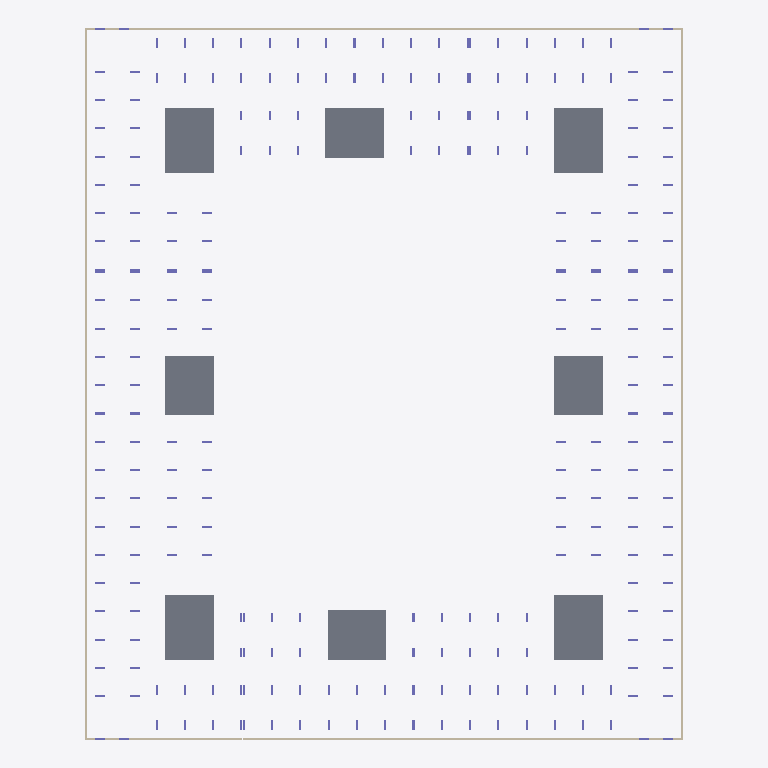
Plan cut of the same IFC building model at storey 'тб3_с1_э0' (level -3.82 m, cut at -2.42 m), seen from above with north up, elements coloured by IFC class: 12 walls (beige), 8 slabs (grey), 8 columns (violet). Cut surfaces are drawn darker.
Extent 73.0 m × 86.8 m × 21.9 m (x, y, z). Storeys (56): тб1_с1_э0 at -3.82 m; тб1_с2_э0 at -3.82 m; тб2_с1_э0 at -3.82 m; тб3_с1_э0 at -3.82 m; тб3_с2_э0 at -3.82 m; тб3_с3_э0 at -3.82 m; тб4_с1_э0 at -3.82 m; тб4_с2_э0 at -3.82 m; тб1_с1_э1 at -0.15 m; тб1_с2_э1 at -0.15 m; тб2_с1_э1 at -0.15 m; тб3_с1_э1 at -0.15 m; тб3_с2_э1 at -0.15 m; тб3_с3_э1 at -0.15 m; тб4_с1_э1 at -0.15 m; тб4_с2_э1 at -0.15 m. Elements (1517): 1400 IfcColumn, 65 IfcSlab, 52 IfcWall.

HEADER;
FILE_DESCRIPTION(('ViewDefinition[CoordinationView]'),'2;1');
FILE_NAME('','2024-05-20T12:20:17',(''),(''),'','BIMserver','');
FILE_SCHEMA(('IFC4X3'));
ENDSEC;
DATA;
#22205=IFCPROJECT('3UE3auSB56RRhAQ6lvrrUn',#27150,'ЮКВ17',$,$,$,$,(#146),#22201);
#22202=IFCSITE('328OZXq8rBvPok7WwIBSbC',#4,'ekb',$,$,#22203,$,'Екатеринбург',.COMPLEX.,$,$,$,$,$);
#22171=IFCSITE('2A9At49ovDJ9we95Hc1k_b',#4,'Южные кварталыы',$,$,#22166,$,'Южные кварталы',.PARTIAL.,$,$,$,$,$);
#3=IFCBUILDING('34mrjV16L6YR$$r2h8jmAi',#4,'BRU_Секция_CN78_С1',$,'BRU_Секция_CN78',#5,$,$,.ELEMENT.,$,$,$);
#9=IFCBUILDING('1JHajz19TAmQtOoryeyuQk',#4,'BRU_Секция_EW6_1_С2',$,'BRU_Секция_EW6_1',#10,$,$,.ELEMENT.,$,$,$);
#13=IFCBUILDING('2t443Rlq1B691Vt9djSehf',#4,'BRU_Секция_CN78_С3',$,'BRU_Секция_CN78',#14,$,$,.ELEMENT.,$,$,$);
#17=IFCBUILDING('0nQmrbq015cuQ9EHR$Kl6O',#4,'BRU_Секция_NS8_С4',$,'BRU_Секция_NS8',#18,$,$,.ELEMENT.,$,$,$);
#21=IFCBUILDING('3FxJsi7pD1ReyB7Cu8zjyF',#4,'BRU_Секция_CS78_С5',$,'BRU_Секция_CS78',#22,$,$,.ELEMENT.,$,$,$);
#25=IFCBUILDING('1IS6wG73DF8wryzkzGflPu',#4,'BRU_Секция_EW8_С6',$,'BRU_Секция_EW8',#26,$,$,.ELEMENT.,$,$,$);
#29=IFCBUILDING('3DfgKEEs1BkvLXohMo8a11',#4,'BRU_Секция_CS58_С7',$,'BRU_Секция_CS58',#30,$,$,.ELEMENT.,$,$,$);
#33=IFCBUILDING('3CVKxuNhH1dAnFDaiyQDv5',#4,'BRU_Секция_NS8_С8',$,'BRU_Секция_NS8',#34,$,$,.ELEMENT.,$,$,$);
#22164=IFCBUILDING('0dhVJa3XnF9egluyuR$XXc',#4,'ЮКВ17',$,'BRU_Квартал_закрытый_12х16_без_башни',#22165,$,'Южные кварталыы 17',.COMPLEX.,$,$,$);
#22173=IFCBUILDING('2zcL7UdETEJOVxwqwCPVbY',#4,'тб_2',$,'BRU_Температурный_блок',#22178,$,$,.COMPLEX.,$,$,$);
#22174=IFCBUILDING('2VyTR05n57hBha3PkXPTiI',#4,'тб_3',$,'BRU_Температурный_блок',#22184,$,$,.COMPLEX.,$,$,$);
#22175=IFCBUILDING('1exdQJixn0mv$cHb2yA0eI',#4,'тб_6',$,'BRU_Температурный_блок',#22190,$,$,.COMPLEX.,$,$,$);
#22176=IFCBUILDING('0IuXB781HB3xngTZFkQQO3',#4,'тб_8',$,'BRU_Температурный_блок',#22196,$,$,.COMPLEX.,$,$,$);
#8626=IFCBUILDINGSTOREY('0IRzfYJoDArA8Y2ihxiPws',#4,'тб1_с1_э0','Этаж -01 (отм. -3,820)','BRU_Этаж',#8627,$,$,.ELEMENT.,-3820.0);
#8673=IFCBUILDINGSTOREY('2gDRpqaO93ChlwsxUP_EFD',#4,'тб1_с1_э1','Этаж 01 (отм. -0,150)','BRU_Этаж',#8674,$,$,.ELEMENT.,-150.0);
#8718=IFCBUILDINGSTOREY('0A$Q5EHyr8VhUTb0IS5HdL',#4,'тб1_с1_э2','Этаж 02 (отм. +4,050)','BRU_Этаж',#8719,$,$,.ELEMENT.,4050.0);
#8763=IFCBUILDINGSTOREY('2rKb4_l6r3vuIJXT6RbpL5',#4,'тб1_с1_э3','Этаж 03 (отм. +7,350)','BRU_Этаж',#8764,$,$,.ELEMENT.,7350.0);
#8808=IFCBUILDINGSTOREY('09Uri0rX1DqwaYenywrFMm',#4,'тб1_с1_э4','Этаж 04 (отм. +10,650)','BRU_Этаж',#8809,$,$,.ELEMENT.,10650.0);
#8832=IFCBUILDINGSTOREY('2jYZjDsXv8Y8KO1MjjmTB9',#4,'тб1_с1_э5','Этаж 05 (отм. +13,950) Тех.этаж','BRU_Этаж',#8833,$,$,.ELEMENT.,13950.0);
#10374=IFCBUILDINGSTOREY('1BpoR7qmDA7e80G90h4$5Z',#4,'тб1_с1_э6','Этаж 06 (отм. +16,500) Кровля','BRU_Этаж',#10375,$,$,.ELEMENT.,16500.0);
#8866=IFCBUILDINGSTOREY('2i5dlaRm55COoO5QPh4L00',#4,'тб1_с2_э0','Этаж -01 (отм. -3,820)','BRU_Этаж',#8867,$,$,.ELEMENT.,-3820.0);
#8895=IFCBUILDINGSTOREY('1gkcRiGCD97PTmwbD$tbro',#4,'тб1_с2_э1','Этаж 01 (отм. -0,150)','BRU_Этаж',#8896,$,$,.ELEMENT.,-150.0);
#8924=IFCBUILDINGSTOREY('3vmorkusX7EfbljlvegAIY',#4,'тб1_с2_э2','Этаж 02 (отм. +4,050)','BRU_Этаж',#8925,$,$,.ELEMENT.,4050.0);
#8953=IFCBUILDINGSTOREY('1Rjr3fZI14huKP9Fn$7Eby',#4,'тб1_с2_э3','Этаж 03 (отм. +7,350)','BRU_Этаж',#8954,$,$,.ELEMENT.,7350.0);
#8982=IFCBUILDINGSTOREY('03pbtXbjj8awelvMdQ4jRz',#4,'тб1_с2_э4','Этаж 04 (отм. +10,650)','BRU_Этаж',#8983,$,$,.ELEMENT.,10650.0);
#9000=IFCBUILDINGSTOREY('0rQQVorR52nffXMW2l$OSO',#4,'тб1_с2_э5','Этаж 05 (отм. +13,950) Тех.этаж','BRU_Этаж',#9001,$,$,.ELEMENT.,13950.0);
#10385=IFCBUILDINGSTOREY('07PHV9iGH3Fu5yeJPfJCIa',#4,'тб1_с2_э6','Этаж 06 (отм. +16,500) Кровля','BRU_Этаж',#10386,$,$,.ELEMENT.,16500.0);
#9057=IFCBUILDINGSTOREY('3E6QG4O9jExBm4$y67J711',#4,'тб2_с1_э0','Этаж -01 (отм. -3,820)','BRU_Этаж',#9058,$,$,.ELEMENT.,-3820.0);
#9106=IFCBUILDINGSTOREY('2T6$XmGl96ixtUH7Ru6065',#4,'тб2_с1_э1','Этаж 01 (отм. -0,150)','BRU_Этаж',#9107,$,$,.ELEMENT.,-150.0);
#9155=IFCBUILDINGSTOREY('0taXwpb3r8CAiH4PDqA8ef',#4,'тб2_с1_э2','Этаж 02 (отм. +4,050)','BRU_Этаж',#9156,$,$,.ELEMENT.,4050.0);
#9204=IFCBUILDINGSTOREY('3uNXCNRZ51AR4wfcNiZyY8',#4,'тб2_с1_э3','Этаж 03 (отм. +7,350)','BRU_Этаж',#9205,$,$,.ELEMENT.,7350.0);
#9253=IFCBUILDINGSTOREY('3O2M3vTn56nBUD41moi1Zn',#4,'тб2_с1_э4','Этаж 04 (отм. +10,650)','BRU_Этаж',#9254,$,$,.ELEMENT.,10650.0);
#9279=IFCBUILDINGSTOREY('3Xd$GH$aXB9Ofwhg$EiATc',#4,'тб2_с1_э5','Этаж 05 (отм. +13,950) Тех.этаж','BRU_Этаж',#9280,$,$,.ELEMENT.,13950.0);
#10396=IFCBUILDINGSTOREY('3lYTR6piz91gC8l_0Cd7dB',#4,'тб2_с1_э6','Этаж 06 (отм. +16,500) Кровля','BRU_Этаж',#10397,$,$,.ELEMENT.,16500.0);
#9317=IFCBUILDINGSTOREY('2WwzaSg2r7mwcecqYHTEkw',#4,'тб3_с1_э0','Этаж -01 (отм. -3,820)','BRU_Этаж',#9318,$,$,.ELEMENT.,-3820.0);
#9350=IFCBUILDINGSTOREY('1a0SqMSJvAkwHT8nzL0rkP',#4,'тб3_с1_э1','Этаж 01 (отм. -0,150)','BRU_Этаж',#9351,$,$,.ELEMENT.,-150.0);
#9383=IFCBUILDINGSTOREY('3y0bgFPhT5AQJhNR_htuPG',#4,'тб3_с1_э2','Этаж 02 (отм. +4,050)','BRU_Этаж',#9384,$,$,.ELEMENT.,4050.0);
#9416=IFCBUILDINGSTOREY('1aDIPiwhX3aPCZYcNgsbst',#4,'тб3_с1_э3','Этаж 03 (отм. +7,350)','BRU_Этаж',#9417,$,$,.ELEMENT.,7350.0);
#9449=IFCBUILDINGSTOREY('14UDLg2FL47fmyJLYirtxc',#4,'тб3_с1_э4','Этаж 04 (отм. +10,650)','BRU_Этаж',#9450,$,$,.ELEMENT.,10650.0);
#9469=IFCBUILDINGSTOREY('1L86znn$LD6AS4S4jOifof',#4,'тб3_с1_э5','Этаж 05 (отм. +13,950) Тех.этаж','BRU_Этаж',#9470,$,$,.ELEMENT.,13950.0);
#10407=IFCBUILDINGSTOREY('2FEPlTEh5ASwrXOqTepV16',#4,'тб3_с1_э6','Этаж 06 (отм. +16,500) Кровля','BRU_Этаж',#10408,$,$,.ELEMENT.,16500.0);
#9522=IFCBUILDINGSTOREY('39ni0tpgLD$9otXwSlU0jh',#4,'тб3_с2_э0','Этаж -01 (отм. -3,820)','BRU_Этаж',#9523,$,$,.ELEMENT.,-3820.0);
#9567=IFCBUILDINGSTOREY('3gEuzO4JDBgugfhYHxzfdT',#4,'тб3_с2_э1','Этаж 01 (отм. -0,150)','BRU_Этаж',#9568,$,$,.ELEMENT.,-150.0);
#9612=IFCBUILDINGSTOREY('2LNL7PrcrCWRId9d5OLvoj',#4,'тб3_с2_э2','Этаж 02 (отм. +4,050)','BRU_Этаж',#9613,$,$,.ELEMENT.,4050.0);
#9657=IFCBUILDINGSTOREY('1kKdVpQyH1vuzduQsx$1oB',#4,'тб3_с2_э3','Этаж 03 (отм. +7,350)','BRU_Этаж',#9658,$,$,.ELEMENT.,7350.0);
#9702=IFCBUILDINGSTOREY('3UoIEziaDEQuwTI0EotFlD',#4,'тб3_с2_э4','Этаж 04 (отм. +10,650)','BRU_Этаж',#9703,$,$,.ELEMENT.,10650.0);
#9726=IFCBUILDINGSTOREY('1W8OIvbS18t8$Fq_kdqkTW',#4,'тб3_с2_э5','Этаж 05 (отм. +13,950) Тех.этаж','BRU_Этаж',#9727,$,$,.ELEMENT.,13950.0);
#10418=IFCBUILDINGSTOREY('1ad1J8hlT1xOiKza0Aq9cX',#4,'тб3_с2_э6','Этаж 06 (отм. +16,500) Кровля','BRU_Этаж',#10419,$,$,.ELEMENT.,16500.0);
#9768=IFCBUILDINGSTOREY('2m4yPcmmX89ACOfBZ6LO_x',#4,'тб3_с3_э0','Этаж -01 (отм. -3,820)','BRU_Этаж',#9769,$,$,.ELEMENT.,-3820.0);
#9805=IFCBUILDINGSTOREY('2KBRdeyb1EYfDQw2Tj7w_v',#4,'тб3_с3_э1','Этаж 01 (отм. -0,150)','BRU_Этаж',#9806,$,$,.ELEMENT.,-150.0);
#9842=IFCBUILDINGSTOREY('3AVuqhVS55QRduVX$nnfW7',#4,'тб3_с3_э2','Этаж 02 (отм. +4,050)','BRU_Этаж',#9843,$,$,.ELEMENT.,4050.0);
#9879=IFCBUILDINGSTOREY('0CWiEu3eb0Nuz_TPLYdRm_',#4,'тб3_с3_э3','Этаж 03 (отм. +7,350)','BRU_Этаж',#9880,$,$,.ELEMENT.,7350.0);
#9916=IFCBUILDINGSTOREY('23Zx4IeBn99f9ZFcfWcMwq',#4,'тб3_с3_э4','Этаж 04 (отм. +10,650)','BRU_Этаж',#9917,$,$,.ELEMENT.,10650.0);
#9938=IFCBUILDINGSTOREY('187sZ3W3T1yAOlLSWfv$aG',#4,'тб3_с3_э5','Этаж 05 (отм. +13,950) Тех.этаж','BRU_Этаж',#9939,$,$,.ELEMENT.,13950.0);
#10429=IFCBUILDINGSTOREY('3OshRlorLDRh_Qb5ni1b$d',#4,'тб3_с3_э6','Этаж 06 (отм. +16,500) Кровля','BRU_Этаж',#10430,$,$,.ELEMENT.,16500.0);
#9983=IFCBUILDINGSTOREY('26s1nkT018DR9k9VqvuuUE',#4,'тб4_с1_э0','Этаж -01 (отм. -3,820)','BRU_Этаж',#9984,$,$,.ELEMENT.,-3820.0);
#10020=IFCBUILDINGSTOREY('2nUm1VQmP2m9tBvwTMEANm',#4,'тб4_с1_э1','Этаж 01 (отм. -0,150)','BRU_Этаж',#10021,$,$,.ELEMENT.,-150.0);
#10057=IFCBUILDINGSTOREY('0za8eKlgDBgeZhAxmcegVN',#4,'тб4_с1_э2','Этаж 02 (отм. +4,050)','BRU_Этаж',#10058,$,$,.ELEMENT.,4050.0);
#10094=IFCBUILDINGSTOREY('1vIvYqxVf6599SUm$yJ2j6',#4,'тб4_с1_э3','Этаж 03 (отм. +7,350)','BRU_Этаж',#10095,$,$,.ELEMENT.,7350.0);
#10131=IFCBUILDINGSTOREY('1N0Jglae5DxfjYmgpsrr1x',#4,'тб4_с1_э4','Этаж 04 (отм. +10,650)','BRU_Этаж',#10132,$,$,.ELEMENT.,10650.0);
#10151=IFCBUILDINGSTOREY('2nWVztCx1CdhGfJAJD5HlF',#4,'тб4_с1_э5','Этаж 05 (отм. +13,950) Тех.этаж','BRU_Этаж',#10152,$,$,.ELEMENT.,13950.0);
#10440=IFCBUILDINGSTOREY('2w3etZmV11BBV6kK8e$zVU',#4,'тб4_с1_э6','Этаж 06 (отм. +16,500) Кровля','BRU_Этаж',#10441,$,$,.ELEMENT.,16500.0);
#10193=IFCBUILDINGSTOREY('19QyFAcXPDMBPiYMsNeXov',#4,'тб4_с2_э0','Этаж -01 (отм. -3,820)','BRU_Этаж',#10194,$,$,.ELEMENT.,-3820.0);
#10230=IFCBUILDINGSTOREY('1hEw05XejFGvT5Dkaa60pB',#4,'тб4_с2_э1','Этаж 01 (отм. -0,150)','BRU_Этаж',#10231,$,$,.ELEMENT.,-150.0);
#10267=IFCBUILDINGSTOREY('0u8EN1$d5EEQjBzlwxO_2w',#4,'тб4_с2_э2','Этаж 02 (отм. +4,050)','BRU_Этаж',#10268,$,$,.ELEMENT.,4050.0);
#10304=IFCBUILDINGSTOREY('3rh9hMajX8oPg61LXtYTG6',#4,'тб4_с2_э3','Этаж 03 (отм. +7,350)','BRU_Этаж',#10305,$,$,.ELEMENT.,7350.0);
#10341=IFCBUILDINGSTOREY('1pwtigVYPBmeo2UkR2kzLu',#4,'тб4_с2_э4','Этаж 04 (отм. +10,650)','BRU_Этаж',#10342,$,$,.ELEMENT.,10650.0);
#10363=IFCBUILDINGSTOREY('2r9ESmsNH4hAXLuJblsyxi',#4,'тб4_с2_э5','Этаж 05 (отм. +13,950) Тех.этаж','BRU_Этаж',#10364,$,$,.ELEMENT.,13950.0);
#10455=IFCBUILDINGSTOREY('3tUzD3Hoz59w_rAyl2IDUT',#4,'тб4_с2_э6','Этаж 06 (отм. +16,500) Кровля','BRU_Этаж',#10456,$,$,.ELEMENT.,16500.0);
#8460=IFCSLAB('3RP38wOzTFMQVsdXN1HkwT',#8577,'1.0_перекрытие',$,'Монолитное_перекрытие_600',#8578,#2409,$,.BASESLAB.);
#8462=IFCSLAB('2CCz4zIS17x8yK18ltHsuS',#8577,'3.0_перекрытие',$,'Монолитное_перекрытие_600',#9005,#2459,$,.BASESLAB.);
#8464=IFCSLAB('1tYs3vHvn5o81RTtCBMjxu',#8577,'5.0_перекрытие',$,'Монолитное_перекрытие_600',#9474,#2507,$,.BASESLAB.);
#8466=IFCSLAB('38T3Z1I7DCuBUkID3RYhcB',#8577,'7.0_перекрытие',$,'Монолитное_перекрытие_600',#9943,#2555,$,.BASESLAB.);
#8461=IFCSLAB('0kk6mlg_LCIAhVt4W5V0wt',#8577,'2.0_перекрытие',$,'Монолитное_перекрытие_600',#8837,#2435,$,.BASESLAB.);
#8465=IFCSLAB('1OsmhhW9TBUeIZr5S396rN',#8577,'6.0_перекрытие',$,'Монолитное_перекрытие_600',#9731,#2531,$,.BASESLAB.);
#8463=IFCSLAB('2uIXCutOvEku0OMeWJJZbc',#8577,'4.0_перекрытие',$,'Монолитное_перекрытие_600',#9284,#2483,$,.BASESLAB.);
#8467=IFCSLAB('0nn7$P$Wz5rRgK4f$5_8zH',#8577,'8.0_перекрытие',$,'Монолитное_перекрытие_600',#10156,#2579,$,.BASESLAB.);
#8618=IFCWALL('3q8mDewcn2Rg4L0U6w$gW7',#8577,$,'Подвал','Монолитная_стена_250',#22224,#2759,$,.SOLIDWALL.);
#9049=IFCWALL('2dzor_0gf8i9NJbKrVLfTu',#8577,$,'Подвал','Монолитная_стена_250',#22259,#4159,$,.SOLIDWALL.);
#9514=IFCWALL('3rWAEt$CXFduA0N4evHUW2',#8577,$,'Подвал','Монолитная_стена_250',#22290,#5690,$,.SOLIDWALL.);
#9975=IFCWALL('1_4BtfMoDDeB9irYPgOc8R',#8577,$,'Подвал','Монолитная_стена_250',#22321,#7203,$,.SOLIDWALL.);
#9763=IFCWALL('2LEk2uhWP8ugH2C$$_umw7',#8577,$,'Подвал','Монолитная_стена_250',#22306,#6518,$,.SOLIDWALL.);
#10188=IFCWALL('13w9W4xVv5IuENJV$321xA',#8577,$,'Подвал','Монолитная_стена_250',#22337,#7891,$,.SOLIDWALL.);
#9312=IFCWALL('3u9k1VkEnCjxz02Tr5rQWq',#8577,$,'Подвал','Монолитная_стена_250',#22275,#5045,$,.SOLIDWALL.);
#8861=IFCWALL('3n$QGscF551BYGjzSX1Lxa',#8577,$,'Подвал','Монолитная_стена_250',#22244,#3570,$,.SOLIDWALL.);
#9052=IFCWALL('0qrBDQmaHE9Aj8fd3Y8ojr',#8577,$,'Подвал','Монолитная_стена_250',#22142,#4168,$,.SOLIDWALL.);
#8621=IFCWALL('0U4jgRM0D8cx_ATpzt7$TO',#8577,$,'Подвал','Монолитная_стена_250',#22133,#2774,$,.SOLIDWALL.);
#9517=IFCWALL('3b_8OZdYb7J9PDenRcHfz_',#8577,$,'Подвал','Монолитная_стена_250',#22151,#5699,$,.SOLIDWALL.);
#9978=IFCWALL('3CgY9ysQ5D9RYrGbV_1UDI',#8577,$,'Подвал','Монолитная_стена_250',#22160,#7214,$,.SOLIDWALL.);
ENDSEC;